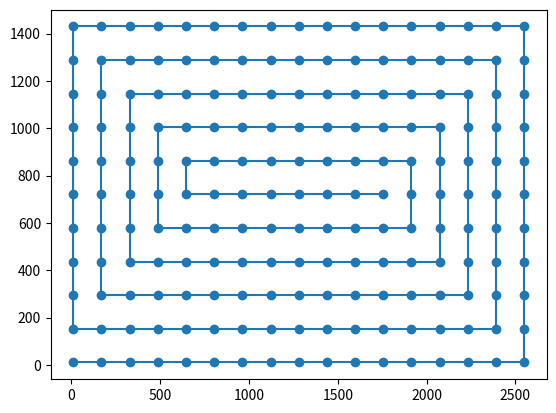

Write Python code to recreate this figure.
# import pyautogui
import time
import matplotlib.pyplot as plt
import numpy as np


def spiral(xmin, ymin, xmax, ymax, xsteps, ysteps):
    points_list = []
    x, y = 0, 0
    num_points = (xsteps + 1) * (ysteps + 1)
    dir = 'right'
    x0, y0, x1, y1 = 0, 0, xsteps, ysteps

    while len(points_list) < num_points:
        points_list.append([x, y])
        if dir == 'right':
            x += 1
            if x == x1:
                y0 += 1
                dir = 'down'
            continue
        if dir == 'down':
            y += 1
            if y == y1:
                x1 -= 1
                dir = 'left'
            continue
        if dir == 'left':
            x -= 1
            if x == x0:
                y1 -= 1
                dir = 'up'
            continue
        if dir == 'up':
            y -= 1
            if y == y0:
                x0 += 1
                dir = 'right'
            continue

    dx = (xmax - xmin) / xsteps
    dy = (ymax - ymin) / ysteps
    points = np.array([xmin, ymin]) + np.array(points_list) * np.array([dx, dy])
    return points


# Example usage
monsize = [2560, 1440]
edge_offset = 10
points = spiral(edge_offset, edge_offset, 2560-edge_offset, 1440-edge_offset, 16, 10)
print(points)
# for x, y in points:
#     pyautogui.moveTo(x, y)
#     time.sleep(0.01)

plt.plot(points[:, 0], points[:, 1], marker='o')
plt.show()
